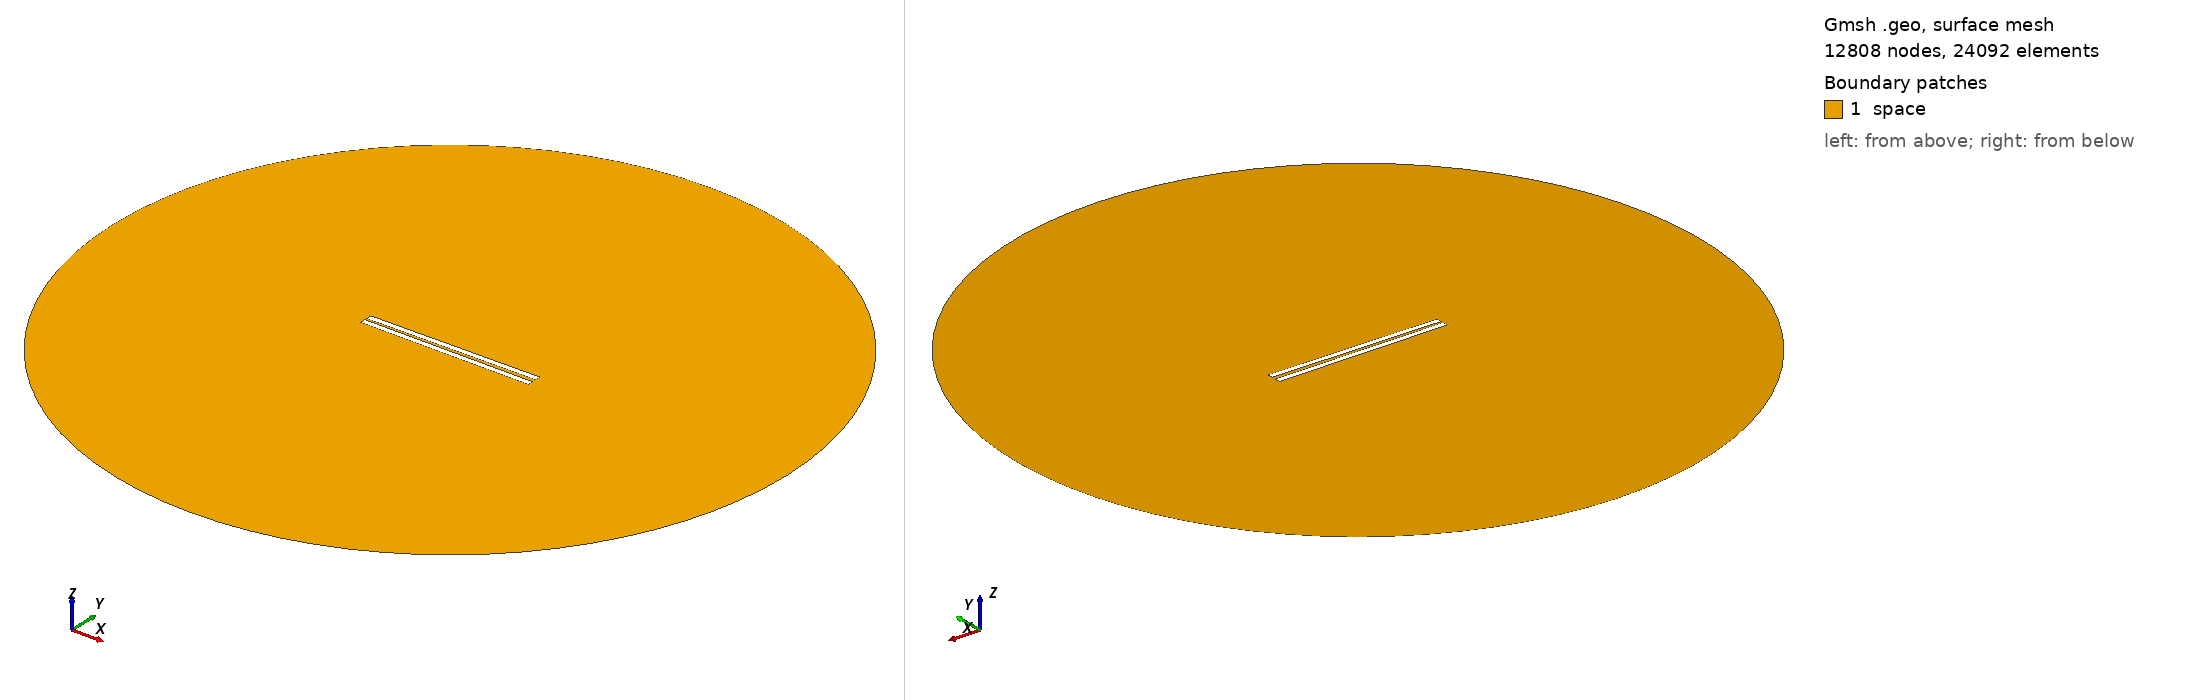

Gmsh geometry script, surface-meshed: 12808 nodes, 24092 surface elements. Boundary patches (legend numbers): 1 space. Left view from above one corner, right view from below the opposite corner. Legend entries are the model's physical surfaces. The drawing asked Gmsh for element sizes between 1% and 20% of the model's largest extent; the script's own settings can give other sizes.

=== 433.geo (drawn) ===
// Set the geometry kernel
SetFactory("OpenCASCADE");

//---------------------------------------
// Rectangles
//---------------------------------------

// Rectangle 1 (top)
Point(1) = {-49.67777777777778, 0.9166666666666666, 0, 1.0};
Point(2) = {49.67777777777778, 0.9166666666666666, 0, 1.0};
Point(3) = {49.67777777777778, 4.272222222222222, 0, 1.0};
Point(4) = {-49.67777777777778, 4.272222222222222, 0, 1.0};

Line(1) = {1, 2};
Line(2) = {2, 3};
Line(3) = {3, 4};
Line(4) = {4, 1};

Line Loop(1) = {1, 2, 3, 4};
Plane Surface(1) = {1};

Rotate { {0, 0, 1}, {0,  0.9166666666666666,  0}, 0.01 } {
  Surface{1};
}

// Rectangle 2 (bottom)
Point(5) = {-49.67777777777778, -0.9166666666666666, 0, 1.0};
Point(6) = {49.67777777777778, -0.9166666666666666, 0, 1.0};
Point(7) = {49.67777777777778, -4.272222222222222, 0, 1.0};
Point(8) = {-49.67777777777778, -4.272222222222222, 0, 1.0};

Line(5) = {5, 6};
Line(6) = {6, 7};
Line(7) = {7, 8};
Line(8) = {8, 5};

Line Loop(2) = {5, 6, 7, 8};
Plane Surface(2) = {2}; 


//---------------------------------------
// Circle
//---------------------------------------

// Define points
Point(9) = {0, 0, 0};        // Center
Point(10) = {200, 0, 0};     // Start point
Point(11) = {0, 200, 0};     // 90 degrees
Point(12) = {-200, 0, 0};    // 180 degrees
Point(13) = {0, -200, 0};    // 270 degrees

// Define circle arcs (each needs start, center, end)
Circle(9) = {10, 9, 11};
Circle(10) = {11, 9, 12};
Circle(11) = {12, 9, 13};
Circle(12) = {13, 9, 10};

// Define curve loop and surface if needed
Curve Loop(3) = {9, 10, 11, 12};
Surface(3) = {3};

// Subtract Rectangles from Circle
BooleanDifference{ Surface{3}; Delete; }{ Surface{1}; Surface{2}; Delete; }

//---------------------------------------
// Transfinite Lines and Surface
//---------------------------------------
r = 7;
Transfinite Line {1, 3} = 50*r Using Progression 1;
Transfinite Line {2, 4} = 2*r Using Progression 1;
Transfinite Line {5, 7} = 50*r Using Progression 1;
Transfinite Line {6, 8} = 2*r Using Progression 1;
Transfinite Line {9, 10, 11, 12} = 20 Using Progression 1;

//---------------------------------------
// Define Physical Groups
//---------------------------------------                

//--- Physical Curves
// Physical groups for boundaries
Physical Line("force_segment", 10) = {1};
Physical Line("upper_plate", 11) = {2, 3, 4};
Physical Line("lower_plate", 12) = {5, 6, 7, 8};
Physical Line("boundary", 20) = {9, 10, 11, 12};

//--- Physical Surfaces
Physical Surface("space", 30) = {3};

//---------------------------------------
// 6. Generate the Mesh
//---------------------------------------
Mesh 2;  // 2D mesh generation
